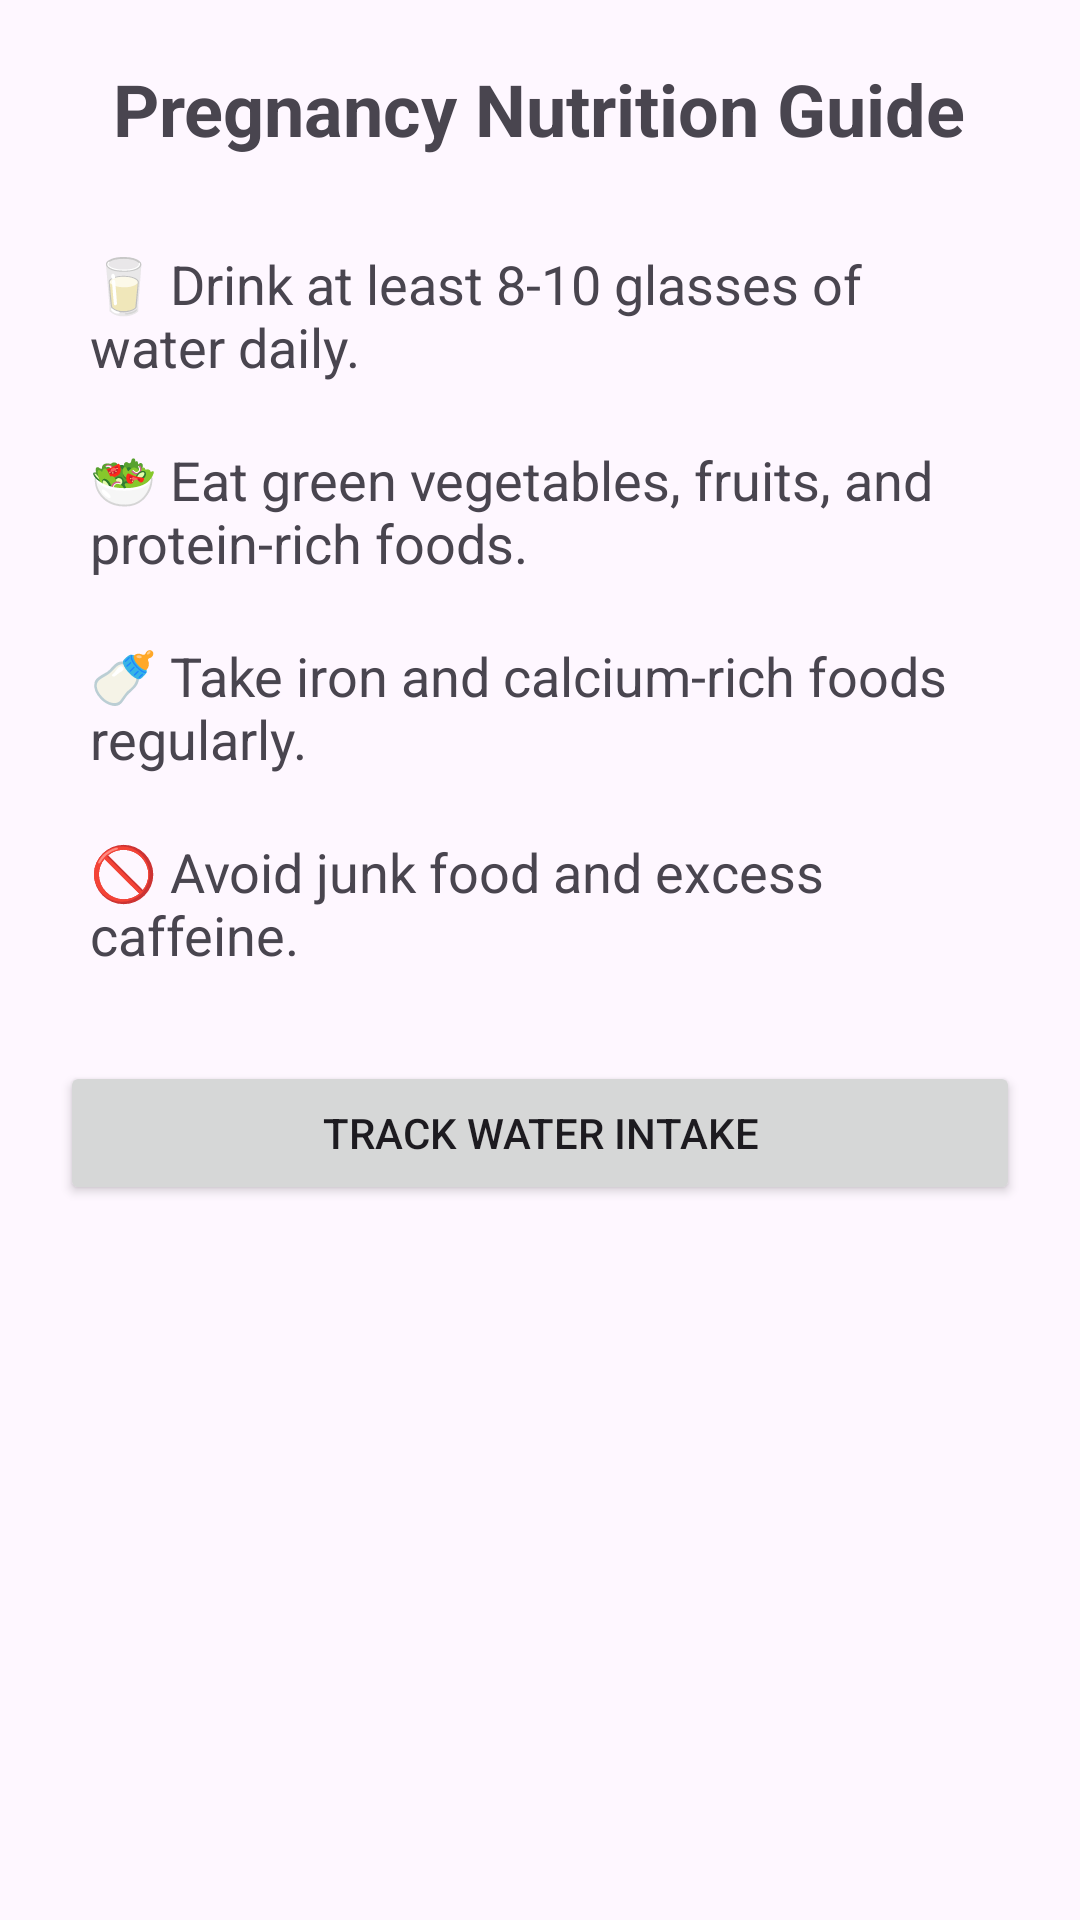

Layout XML and referenced resources for this Android screen:
<!-- AndroidManifest.xml: application theme Theme.MatruSnehHealth -->
<!-- res/layout/activity_nutrition.xml -->
<?xml version="1.0" encoding="utf-8"?>
<ScrollView xmlns:android="http://schemas.android.com/apk/res/android"
    android:layout_width="match_parent"
    android:layout_height="match_parent">

    <LinearLayout
        android:layout_width="match_parent"
        android:layout_height="wrap_content"
        android:orientation="vertical"
        android:padding="20dp">

        <TextView
            android:id="@+id/txtTitle"
            android:layout_width="wrap_content"
            android:layout_height="wrap_content"
            android:text="Pregnancy Nutrition Guide"
            android:textSize="24sp"
            android:textStyle="bold"
            android:layout_gravity="center"
            android:paddingBottom="20dp"/>

        <TextView
            android:layout_width="match_parent"
            android:layout_height="wrap_content"
            android:text="🥛 Drink at least 8-10 glasses of water daily."
            android:textSize="18sp"
            android:padding="10dp"/>

        <TextView
            android:layout_width="match_parent"
            android:layout_height="wrap_content"
            android:text="🥗 Eat green vegetables, fruits, and protein-rich foods."
            android:textSize="18sp"
            android:padding="10dp"/>

        <TextView
            android:layout_width="match_parent"
            android:layout_height="wrap_content"
            android:text="🍼 Take iron and calcium-rich foods regularly."
            android:textSize="18sp"
            android:padding="10dp"/>

        <TextView
            android:layout_width="match_parent"
            android:layout_height="wrap_content"
            android:text="🚫 Avoid junk food and excess caffeine."
            android:textSize="18sp"
            android:padding="10dp"/>

        <Button
            android:id="@+id/btnWater"
            android:layout_width="match_parent"
            android:layout_height="wrap_content"
            android:text="Track Water Intake"
            android:layout_marginTop="20dp"/>

    </LinearLayout>

</ScrollView>
<!-- resources referenced by this layout -->
<resources>
  <style name="Theme.MatruSnehHealth" parent="Base.Theme.MatruSnehHealth" />
  <style name="Base.Theme.MatruSnehHealth" parent="Theme.Material3.DayNight.NoActionBar">
          
          
      </style>
</resources>
